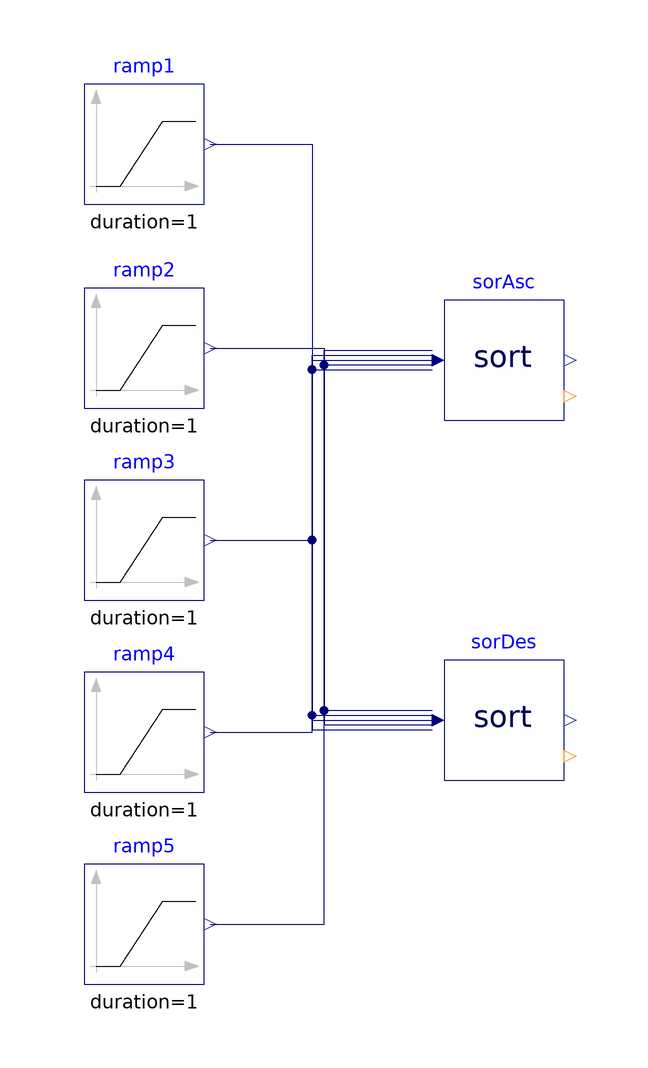

This picture is the connection diagram that the Modelica source below describes through its graphical annotations.

model Sort
  "Validation model for the Sort block"
  BuildingsLite.Controls.OBC.CDL.Reals.Sort sorAsc(
    nin=5)
    "Block that sorts signals in ascending order"
    annotation (Placement(transformation(extent={{0,20},{20,40}})));
  BuildingsLite.Controls.OBC.CDL.Reals.Sources.Ramp ramp1(
    duration=1,
    offset=-2,
    height=4)
    "Block that generates ramp signal"
    annotation (Placement(transformation(extent={{-60,56},{-40,76}})));
  BuildingsLite.Controls.OBC.CDL.Reals.Sources.Ramp ramp2(
    duration=1,
    offset=-1,
    height=3)
    "Block that generates ramp signal"
    annotation (Placement(transformation(extent={{-60,22},{-40,42}})));
  BuildingsLite.Controls.OBC.CDL.Reals.Sources.Ramp ramp3(
    duration=1,
    offset=2,
    height=-4)
    "Block that generates ramp signal"
    annotation (Placement(transformation(extent={{-60,-10},{-40,10}})));
  BuildingsLite.Controls.OBC.CDL.Reals.Sources.Ramp ramp4(
    duration=1,
    offset=3,
    height=-1)
    "Block that generates ramp signal"
    annotation (Placement(transformation(extent={{-60,-42},{-40,-22}})));
  BuildingsLite.Controls.OBC.CDL.Reals.Sources.Ramp ramp5(
    duration=1,
    offset=0,
    height=4)
    "Block that generates ramp signal"
    annotation (Placement(transformation(extent={{-60,-74},{-40,-54}})));
  BuildingsLite.Controls.OBC.CDL.Reals.Sort sorDes(
    nin=5,
    ascending=false)
    "Block that sorts signals in ascending order"
    annotation (Placement(transformation(extent={{0,-40},{20,-20}})));

equation
  connect(ramp1.y,sorAsc.u[1])
    annotation (Line(points={{-39,66},{-22,66},{-22,28.4},{-2,28.4}},color={0,0,127}));
  connect(ramp2.y,sorAsc.u[2])
    annotation (Line(points={{-39,32},{-20,32},{-20,29.2},{-2,29.2}},color={0,0,127}));
  connect(ramp3.y,sorAsc.u[3])
    annotation (Line(points={{-39,0},{-22,0},{-22,30},{-2,30}},color={0,0,127}));
  connect(ramp4.y,sorAsc.u[4])
    annotation (Line(points={{-39,-32},{-22,-32},{-22,30.8},{-2,30.8}},color={0,0,127}));
  connect(ramp5.y,sorAsc.u[5])
    annotation (Line(points={{-39,-64},{-20,-64},{-20,31.6},{-2,31.6}},color={0,0,127}));
  connect(ramp1.y,sorDes.u[1])
    annotation (Line(points={{-39,66},{-22,66},{-22,-31.6},{-2,-31.6}},color={0,0,127}));
  connect(ramp2.y,sorDes.u[2])
    annotation (Line(points={{-39,32},{-20,32},{-20,-30.8},{-2,-30.8}},color={0,0,127}));
  connect(ramp3.y,sorDes.u[3])
    annotation (Line(points={{-39,0},{-22,0},{-22,-30},{-2,-30}},color={0,0,127}));
  connect(ramp4.y,sorDes.u[4])
    annotation (Line(points={{-39,-32},{-22,-32},{-22,-29.2},{-2,-29.2}},color={0,0,127}));
  connect(ramp5.y,sorDes.u[5])
    annotation (Line(points={{-39,-64},{-20,-64},{-20,-28.4},{-2,-28.4}},color={0,0,127}));
  annotation (
    experiment(
      StopTime=1.0,
      Tolerance=1e-06),
    __Dymola_Commands(
      file="modelica://Buildings/Resources/Scripts/Dymola/Controls/OBC/CDL/Reals/Validation/Sort.mos" "Simulate and plot"),
    Documentation(
      info="<html>
<p>
Validation test for the block
<a href=\"modelica://BuildingsLite.Controls.OBC.CDL.Reals.Sort\">
BuildingsLite.Controls.OBC.CDL.Reals.Sort</a>.
</p>
<p>
The input <code>u1</code> varies from <i>-2</i> to <i>+2</i>, input <code>u2</code> varies from <i>-1</i> to <i>+2</i>,
input <code>u3</code> varies from <i>+2</i> to <i>-2</i>, input <code>u4</code> varies from <i>+3</i> to <i>+2</i>,
input <code>u5</code> varies from <i>0</i> to <i>+4</i>,
</p>
</html>",
      revisions="<html>
<ul>
<li>
September 14, 2017, by Jianjun Hu:<br/>
Changed model name.
</li>
<li>
March 22, 2017, by Jianjun Hu:<br/>
First implementation.
</li>
</ul>
</html>"),
    Icon(
      graphics={
        Ellipse(
          lineColor={75,138,73},
          fillColor={255,255,255},
          fillPattern=FillPattern.Solid,
          extent={{-100,-100},{100,100}}),
        Polygon(
          lineColor={0,0,255},
          fillColor={75,138,73},
          pattern=LinePattern.None,
          fillPattern=FillPattern.Solid,
          points={{-36,60},{64,0},{-36,-60},{-36,60}})}));
end Sort;